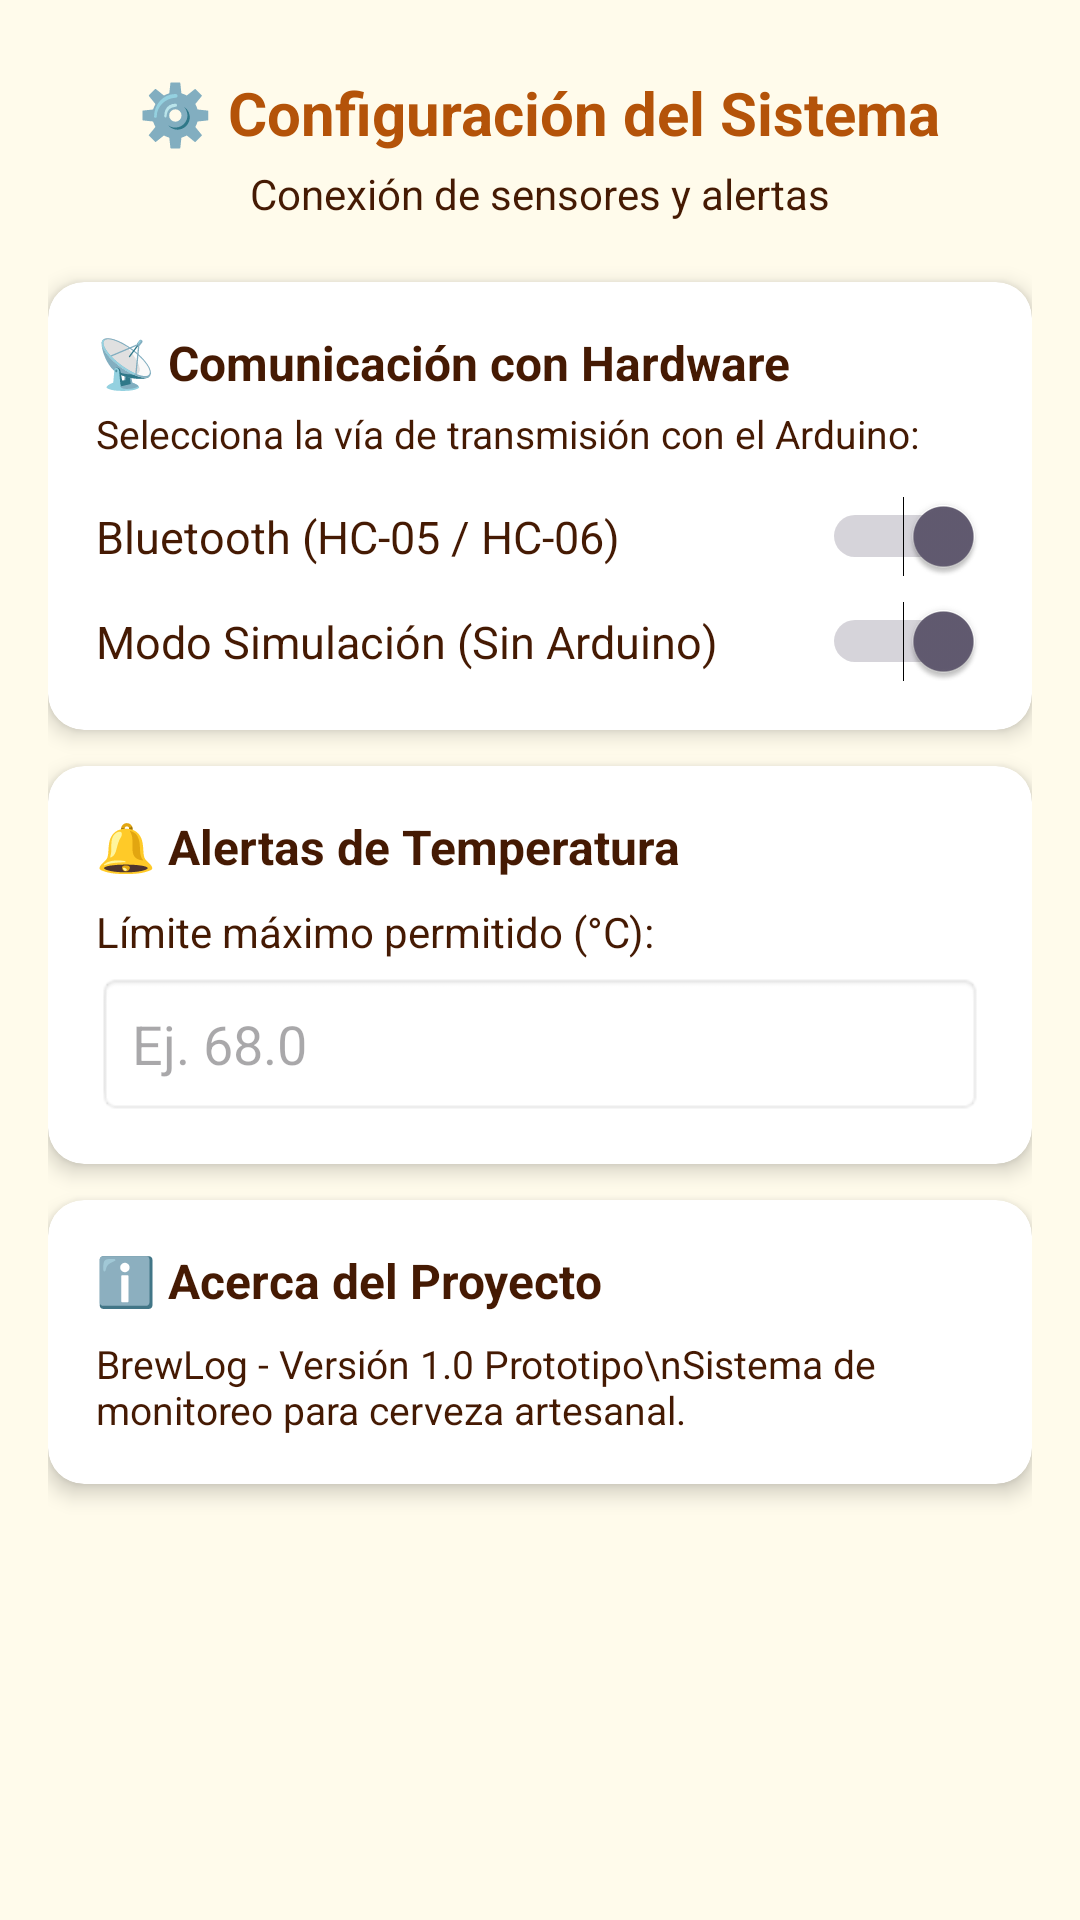

Produce the Android XML layout that renders to this screen, including the resource entries it uses.
<!-- AndroidManifest.xml: application theme Theme.BrewLog -->
<!-- res/layout/fragment_config.xml -->
<?xml version="1.0" encoding="utf-8"?>
<ScrollView xmlns:android="http://schemas.android.com/apk/res/android"
    xmlns:app="http://schemas.android.com/apk/res-auto"
    android:layout_width="match_parent"
    android:layout_height="match_parent"
    android:background="@color/foam_white"
    android:padding="16dp">

    <LinearLayout
        android:layout_width="match_parent"
        android:layout_height="wrap_content"
        android:gravity="center_horizontal"
        android:orientation="vertical">

        
        <TextView
            android:layout_width="wrap_content"
            android:layout_height="wrap_content"
            android:layout_marginTop="8dp"
            android:text="⚙️ Configuración del Sistema"
            android:textColor="@color/amber_dark"
            android:textSize="20sp"
            android:textStyle="bold" />

        <TextView
            android:layout_width="wrap_content"
            android:layout_height="wrap_content"
            android:layout_marginTop="4dp"
            android:text="Conexión de sensores y alertas"
            android:textColor="@color/malt_brown"
            android:textSize="14sp" />

        
        <androidx.cardview.widget.CardView
            android:layout_width="match_parent"
            android:layout_height="wrap_content"
            android:layout_marginTop="20dp"
            app:cardBackgroundColor="@color/card_background"
            app:cardCornerRadius="12dp"
            app:cardElevation="4dp">

            <LinearLayout
                android:layout_width="match_parent"
                android:layout_height="wrap_content"
                android:orientation="vertical"
                android:padding="16dp">

                <TextView
                    android:layout_width="wrap_content"
                    android:layout_height="wrap_content"
                    android:text="📡 Comunicación con Hardware"
                    android:textColor="@color/malt_brown"
                    android:textSize="16sp"
                    android:textStyle="bold" />

                <TextView
                    android:layout_width="wrap_content"
                    android:layout_height="wrap_content"
                    android:layout_marginTop="4dp"
                    android:text="Selecciona la vía de transmisión con el Arduino:"
                    android:textColor="@color/malt_brown"
                    android:textSize="13sp" />

                
                <LinearLayout
                    android:layout_width="match_parent"
                    android:layout_height="wrap_content"
                    android:layout_marginTop="12dp"
                    android:gravity="center_vertical"
                    android:orientation="horizontal">

                    <TextView
                        android:layout_width="0dp"
                        android:layout_height="wrap_content"
                        android:layout_weight="1"
                        android:text="Bluetooth (HC-05 / HC-06)"
                        android:textColor="@color/malt_brown"
                        android:textSize="15sp" />

                    <Switch
                        android:id="@+id/switchBluetooth"
                        android:layout_width="wrap_content"
                        android:layout_height="wrap_content"
                        android:checked="true" />
                </LinearLayout>

                
                <LinearLayout
                    android:layout_width="match_parent"
                    android:layout_height="wrap_content"
                    android:layout_marginTop="8dp"
                    android:gravity="center_vertical"
                    android:orientation="horizontal">

                    <TextView
                        android:layout_width="0dp"
                        android:layout_height="wrap_content"
                        android:layout_weight="1"
                        android:text="Modo Simulación (Sin Arduino)"
                        android:textColor="@color/malt_brown"
                        android:textSize="15sp" />

                    <Switch
                        android:id="@+id/switchSimulacion"
                        android:layout_width="wrap_content"
                        android:layout_height="wrap_content"
                        android:checked="true" />
                </LinearLayout>
            </LinearLayout>
        </androidx.cardview.widget.CardView>

        
        <androidx.cardview.widget.CardView
            android:layout_width="match_parent"
            android:layout_height="wrap_content"
            android:layout_marginTop="12dp"
            app:cardBackgroundColor="@color/card_background"
            app:cardCornerRadius="12dp"
            app:cardElevation="4dp">

            <LinearLayout
                android:layout_width="match_parent"
                android:layout_height="wrap_content"
                android:orientation="vertical"
                android:padding="16dp">

                <TextView
                    android:layout_width="wrap_content"
                    android:layout_height="wrap_content"
                    android:text="🔔 Alertas de Temperatura"
                    android:textColor="@color/malt_brown"
                    android:textSize="16sp"
                    android:textStyle="bold" />

                <TextView
                    android:layout_width="wrap_content"
                    android:layout_height="wrap_content"
                    android:layout_marginTop="8dp"
                    android:text="Límite máximo permitido (°C):"
                    android:textColor="@color/malt_brown"
                    android:textSize="14sp" />

                <EditText
                    android:id="@+id/etTempMax"
                    android:layout_width="match_parent"
                    android:layout_height="48dp"
                    android:layout_marginTop="4dp"
                    android:background="@android:drawable/editbox_background"
                    android:hint="Ej. 68.0"
                    android:inputType="numberDecimal"
                    android:paddingHorizontal="12dp"
                    android:textColor="@color/malt_brown" />
            </LinearLayout>
        </androidx.cardview.widget.CardView>

        
        <androidx.cardview.widget.CardView
            android:layout_width="match_parent"
            android:layout_height="wrap_content"
            android:layout_marginTop="12dp"
            android:layout_marginBottom="24dp"
            app:cardBackgroundColor="@color/card_background"
            app:cardCornerRadius="12dp"
            app:cardElevation="4dp">

            <LinearLayout
                android:layout_width="match_parent"
                android:layout_height="wrap_content"
                android:orientation="vertical"
                android:padding="16dp">

                <TextView
                    android:layout_width="wrap_content"
                    android:layout_height="wrap_content"
                    android:text="ℹ️ Acerca del Proyecto"
                    android:textColor="@color/malt_brown"
                    android:textSize="16sp"
                    android:textStyle="bold" />

                <TextView
                    android:layout_width="wrap_content"
                    android:layout_height="wrap_content"
                    android:layout_marginTop="8dp"
                    android:text="BrewLog - Versión 1.0 Prototipo\nSistema de monitoreo para cerveza artesanal."
                    android:textColor="@color/malt_brown"
                    android:textSize="13sp" />
            </LinearLayout>
        </androidx.cardview.widget.CardView>

    </LinearLayout>
</ScrollView>
<!-- resources referenced by this layout -->
<resources>
  <color name="amber_dark">#B45309</color>
  <color name="card_background">#FFFFFF</color>
  <color name="foam_white">#FFFBEB</color>
  <color name="malt_brown">#451A03</color>
  <style name="Theme.BrewLog" parent="Base.Theme.BrewLog" />
  <style name="Base.Theme.BrewLog" parent="Theme.Material3.DayNight.NoActionBar">
          
          
      </style>
</resources>
